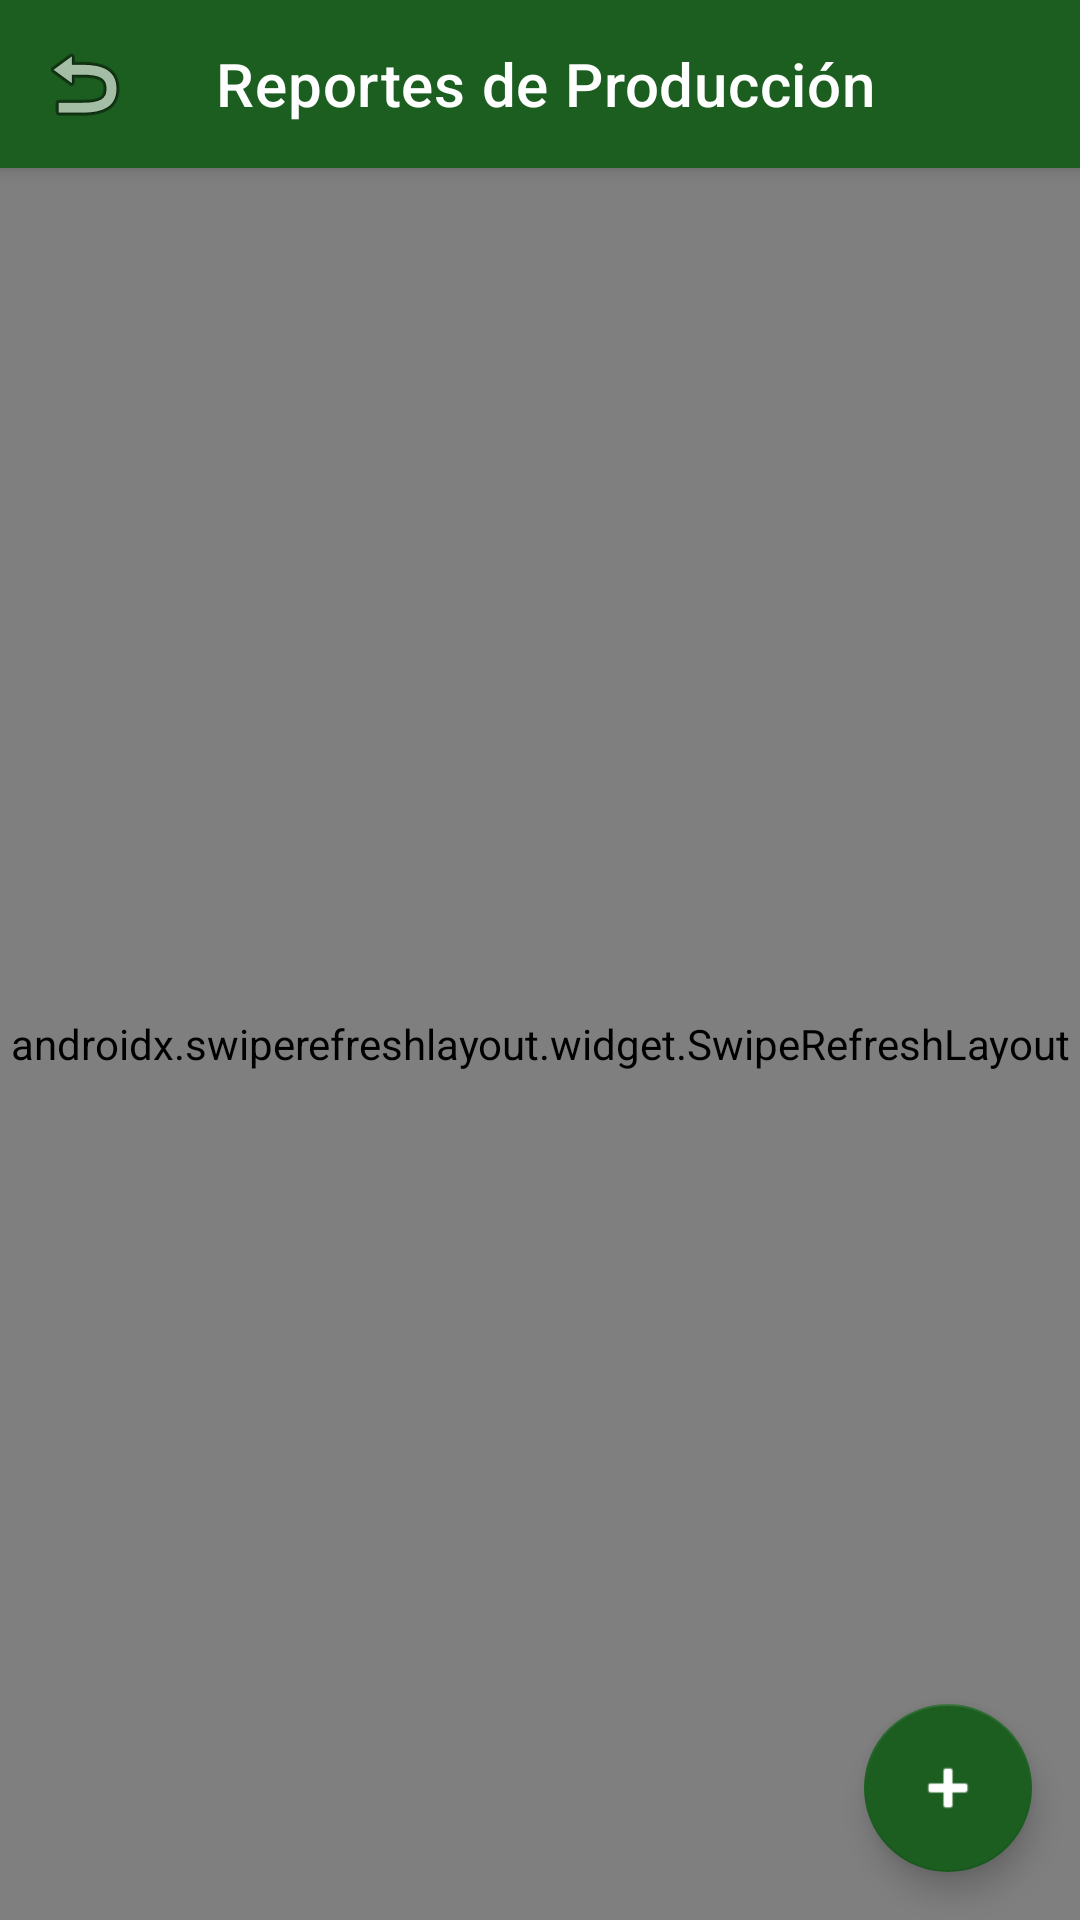

The Android layout XML behind this screen, and the referenced resources:
<!-- AndroidManifest.xml: application theme Theme.AgrofarmMobile -->
<!-- res/layout/activity_produccion.xml -->
<?xml version="1.0" encoding="utf-8"?>
<androidx.constraintlayout.widget.ConstraintLayout xmlns:android="http://schemas.android.com/apk/res/android"
    xmlns:app="http://schemas.android.com/apk/res-auto"
    android:layout_width="match_parent"
    android:layout_height="match_parent"
    android:background="#F5F5F5">

    <androidx.appcompat.widget.Toolbar
        android:id="@+id/toolbarProduccion"
        android:layout_width="match_parent"
        android:layout_height="?attr/actionBarSize"
        android:background="#1B5E20"
        android:elevation="4dp"
        app:layout_constraintTop_toTopOf="parent"
        app:title="Reportes de Producción"
        app:titleTextColor="#FFFFFF"
        app:navigationIcon="@android:drawable/ic_menu_revert" />

    <androidx.swiperefreshlayout.widget.SwipeRefreshLayout
        android:id="@+id/swipeRefreshProduccion"
        android:layout_width="match_parent"
        android:layout_height="0dp"
        app:layout_constraintBottom_toBottomOf="parent"
        app:layout_constraintTop_toBottomOf="@+id/toolbarProduccion">

        <androidx.recyclerview.widget.RecyclerView
            android:id="@+id/rvProduccion"
            android:layout_width="match_parent"
            android:layout_height="match_parent"
            android:padding="4dp"
            android:clipToPadding="false" />

    </androidx.swiperefreshlayout.widget.SwipeRefreshLayout>

    <LinearLayout
        android:id="@+id/layoutLoaderProduccion"
        android:layout_width="wrap_content"
        android:layout_height="wrap_content"
        android:gravity="center"
        android:orientation="vertical"
        android:visibility="gone"
        app:layout_constraintBottom_toBottomOf="parent"
        app:layout_constraintEnd_toEndOf="parent"
        app:layout_constraintStart_toStartOf="parent"
        app:layout_constraintTop_toBottomOf="@+id/toolbarProduccion">
        <ProgressBar android:layout_width="wrap_content" android:layout_height="wrap_content" />
        <TextView android:layout_width="wrap_content" android:layout_height="wrap_content" android:text="Cargando reportes..." android:textColor="#1B5E20" />
    </LinearLayout>

    <TextView
        android:id="@+id/tvEmptyProduccion"
        android:layout_width="wrap_content"
        android:layout_height="wrap_content"
        android:text="No hay reportes registrados"
        android:visibility="gone"
        app:layout_constraintBottom_toBottomOf="parent"
        app:layout_constraintEnd_toEndOf="parent"
        app:layout_constraintStart_toStartOf="parent"
        app:layout_constraintTop_toBottomOf="@+id/toolbarProduccion" />

    <com.google.android.material.floatingactionbutton.FloatingActionButton
        android:id="@+id/fabAddProduccion"
        android:layout_width="wrap_content"
        android:layout_height="wrap_content"
        android:layout_margin="16dp"
        android:src="@android:drawable/ic_input_add"
        app:backgroundTint="#1B5E20"
        app:layout_constraintBottom_toBottomOf="parent"
        app:layout_constraintEnd_toEndOf="parent"
        app:tint="#FFFFFF" />

</androidx.constraintlayout.widget.ConstraintLayout>
<!-- resources referenced by this layout -->
<resources>
  <style name="Theme.AgrofarmMobile" parent="Base.Theme.AgrofarmMobile" />
  <style name="Base.Theme.AgrofarmMobile" parent="Theme.MaterialComponents.Light.NoActionBar">
          
          <item name="colorPrimary">#1B5E20</item>
          <item name="colorPrimaryDark">#003308</item>
          <item name="colorAccent">#4CAF50</item>
  
          
          <item name="android:textColorPrimary">#000000</item>
          <item name="android:textColorSecondary">#212121</item>
          <item name="android:editTextColor">#000000</item>
          <item name="android:textColor">#000000</item>
  
          
          <item name="android:windowTranslucentStatus">false</item>
          <item name="android:windowDrawsSystemBarBackgrounds">true</item>
          <item name="android:statusBarColor">#003308</item>
      </style>
</resources>
